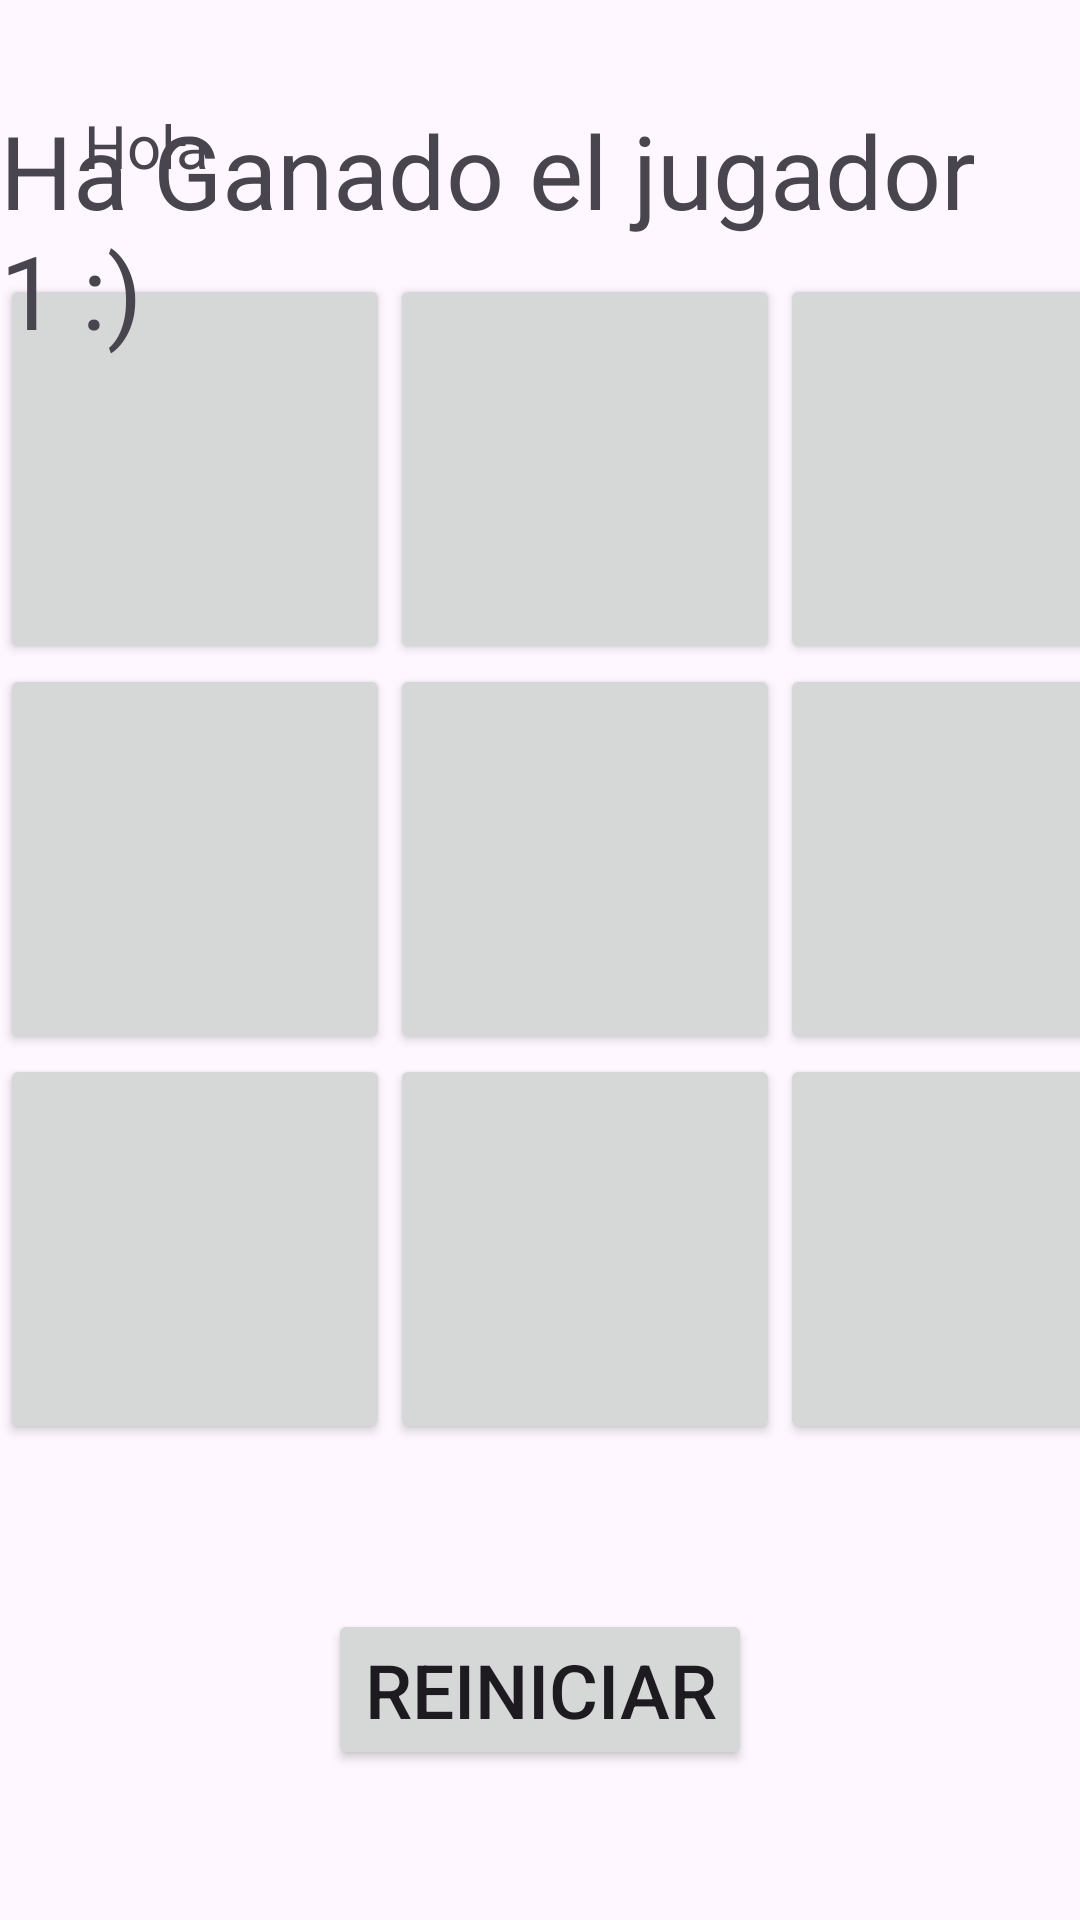

Layout XML and referenced resources for this Android screen:
<!-- AndroidManifest.xml: application theme Theme.AppExamParcial -->
<!-- res/layout/activity_sorpresa.xml -->
<?xml version="1.0" encoding="utf-8"?>
<androidx.constraintlayout.widget.ConstraintLayout xmlns:android="http://schemas.android.com/apk/res/android"
    xmlns:app="http://schemas.android.com/apk/res-auto"
    xmlns:tools="http://schemas.android.com/tools"
    android:id="@+id/main"
    android:layout_width="match_parent"
    android:layout_height="match_parent"
    tools:context=".sorpresa">

    <TextView
        android:id="@+id/txt_saludo"
        android:layout_width="wrap_content"
        android:layout_height="wrap_content"
        android:layout_marginStart="28dp"
        android:layout_marginTop="35dp"
        android:text="@string/txt_welcome"
        android:textSize="20sp"
        app:layout_constraintStart_toStartOf="parent"
        app:layout_constraintTop_toTopOf="parent" />

    <TableLayout
        android:id="@+id/tableLayout"
        android:layout_width="395dp"
        android:layout_height="395dp"
        android:layout_marginBottom="50dp"
        app:layout_constraintBottom_toTopOf="@+id/button13"
        app:layout_constraintEnd_toEndOf="parent"
        app:layout_constraintHorizontal_bias="0.0"
        app:layout_constraintStart_toStartOf="parent">

        <TableRow
            android:layout_width="wrap_content"
            android:layout_height="match_parent"
            android:orientation="vertical">

            <Button
                android:id="@+id/b1"
                android:layout_width="130dp"
                android:layout_height="130dp"
                android:onClick="ponerFicha"
                android:padding="0dp"
                android:text=""
                android:textSize="30sp"
                app:cornerRadius="0dp" />

            <Button
                android:id="@+id/b2"
                android:layout_width="130dp"
                android:layout_height="130dp"
                android:onClick="ponerFicha"
                android:padding="0dp"
                android:text=""
                android:textSize="30sp"
                app:cornerRadius="0dp" />

            <Button
                android:id="@+id/b3"
                android:layout_width="130dp"
                android:layout_height="130dp"
                android:onClick="ponerFicha"
                android:padding="0dp"
                android:text=""
                android:textSize="30sp"
                app:cornerRadius="0dp" />

        </TableRow>

        <TableRow
            android:layout_width="match_parent"
            android:layout_height="match_parent">

            <Button
                android:id="@+id/b4"
                android:layout_width="130dp"
                android:layout_height="130dp"
                android:onClick="ponerFicha"
                android:padding="0dp"
                android:text=""
                android:textSize="30sp"
                app:cornerRadius="0dp" />

            <Button
                android:id="@+id/b5"
                android:layout_width="130dp"
                android:layout_height="130dp"
                android:onClick="ponerFicha"
                android:padding="0dp"
                android:text=""
                android:textSize="30sp"
                app:cornerRadius="0dp" />

            <Button
                android:id="@+id/b6"
                android:layout_width="130dp"
                android:layout_height="130dp"
                android:onClick="ponerFicha"
                android:padding="0dp"
                android:text=""
                android:textSize="30sp"
                app:cornerRadius="0dp" />
        </TableRow>

        <TableRow
            android:layout_width="match_parent"
            android:layout_height="match_parent">

            <Button
                android:id="@+id/b7"
                android:layout_width="wrap_content"
                android:layout_height="130dp"
                android:onClick="ponerFicha"
                android:padding="0dp"
                android:text=""
                android:textSize="30sp"
                app:cornerRadius="0dp" />

            <Button
                android:id="@+id/b8"
                android:layout_width="wrap_content"
                android:layout_height="130dp"
                android:onClick="ponerFicha"
                android:padding="0dp"
                android:text=""
                android:textSize="30sp"
                app:cornerRadius="0dp" />

            <Button
                android:id="@+id/b9"
                android:layout_width="wrap_content"
                android:layout_height="130dp"
                android:onClick="ponerFicha"
                android:padding="0dp"
                android:text=""
                android:textSize="30sp"
                app:cornerRadius="0dp" />
        </TableRow>

    </TableLayout>

    <TextView
        android:id="@+id/textVictoria"
        android:layout_width="wrap_content"
        android:layout_height="wrap_content"
        android:text="@string/txt_win"
        android:textSize="34sp"
        app:layout_constraintBottom_toTopOf="@+id/tableLayout"
        app:layout_constraintEnd_toEndOf="parent"
        app:layout_constraintStart_toStartOf="parent"
        app:layout_constraintTop_toBottomOf="@+id/txt_saludo" />

    <Button
        android:id="@+id/button13"
        android:layout_width="wrap_content"
        android:layout_height="wrap_content"
        android:layout_marginBottom="50dp"
        android:onClick="resetGame"
        android:text="@string/btn_reset"
        android:textSize="25sp"
        app:cornerRadius="0dp"
        app:layout_constraintBottom_toBottomOf="parent"
        app:layout_constraintEnd_toEndOf="parent"
        app:layout_constraintStart_toStartOf="parent" />

</androidx.constraintlayout.widget.ConstraintLayout>
<!-- resources referenced by this layout -->
<resources>
  <string name="btn_reset">Reiniciar</string>
  <string name="txt_welcome">Hola</string>
  <string name="txt_win">Ha Ganado el jugador 1 :)</string>
  <style name="Theme.AppExamParcial" parent="Base.Theme.AppExamParcial" />
  <style name="Base.Theme.AppExamParcial" parent="Theme.Material3.DayNight.NoActionBar">
          
          
      </style>
</resources>
